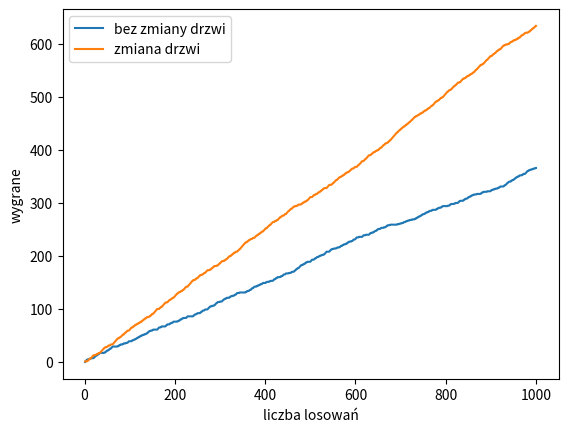

Write the Python code that produced this figure.
import matplotlib.pylab as plt
import random

zakres = [1,2,3] # zakres losowanych drzwi
i = 0 # licznik gier
wins = 0
wins_2 = 0
x = []
y = []
y_2 = []

while i < 1000:
    wygrana = random.choice(zakres) # losowanie drzwi z nagroda
    drzwi_wybor = random.choice(zakres) # wybor drzwi przez gracza
    zakres_2 = zakres.copy() # kopia na kazda kolejną gre
    
    if drzwi_wybor == wygrana:
        wins += 1
        
    else:
        zakres_2.remove(drzwi_wybor) # usuwanie drzwi gracza aby uniemozliwic dalszy wybor
       
        for d in zakres_2: # petla ma za zadanie znalezc drzwi ktore nie sa wygrna ani te ktore sa obecnie wybrane
            if d != wygrana:
                puste = d
                
        zakres_2.remove(puste) # usuniecie pustych drzwi
        nowe_drzwi = zakres_2[0] # wybor pozostalych jedynych drzwi
        nowe_drzwi == wygrana
        wins_2 += 1
            
    i += 1
    x.append(i)
    y.append(wins)
    y_2.append(wins_2)
        
plt.plot(x,y, label="bez zmiany drzwi")
plt.plot(x,y_2, label="zmiana drzwi")
plt.xlabel("liczba losowań")
plt.ylabel("wygrane")
plt.legend()
plt.show()

            
